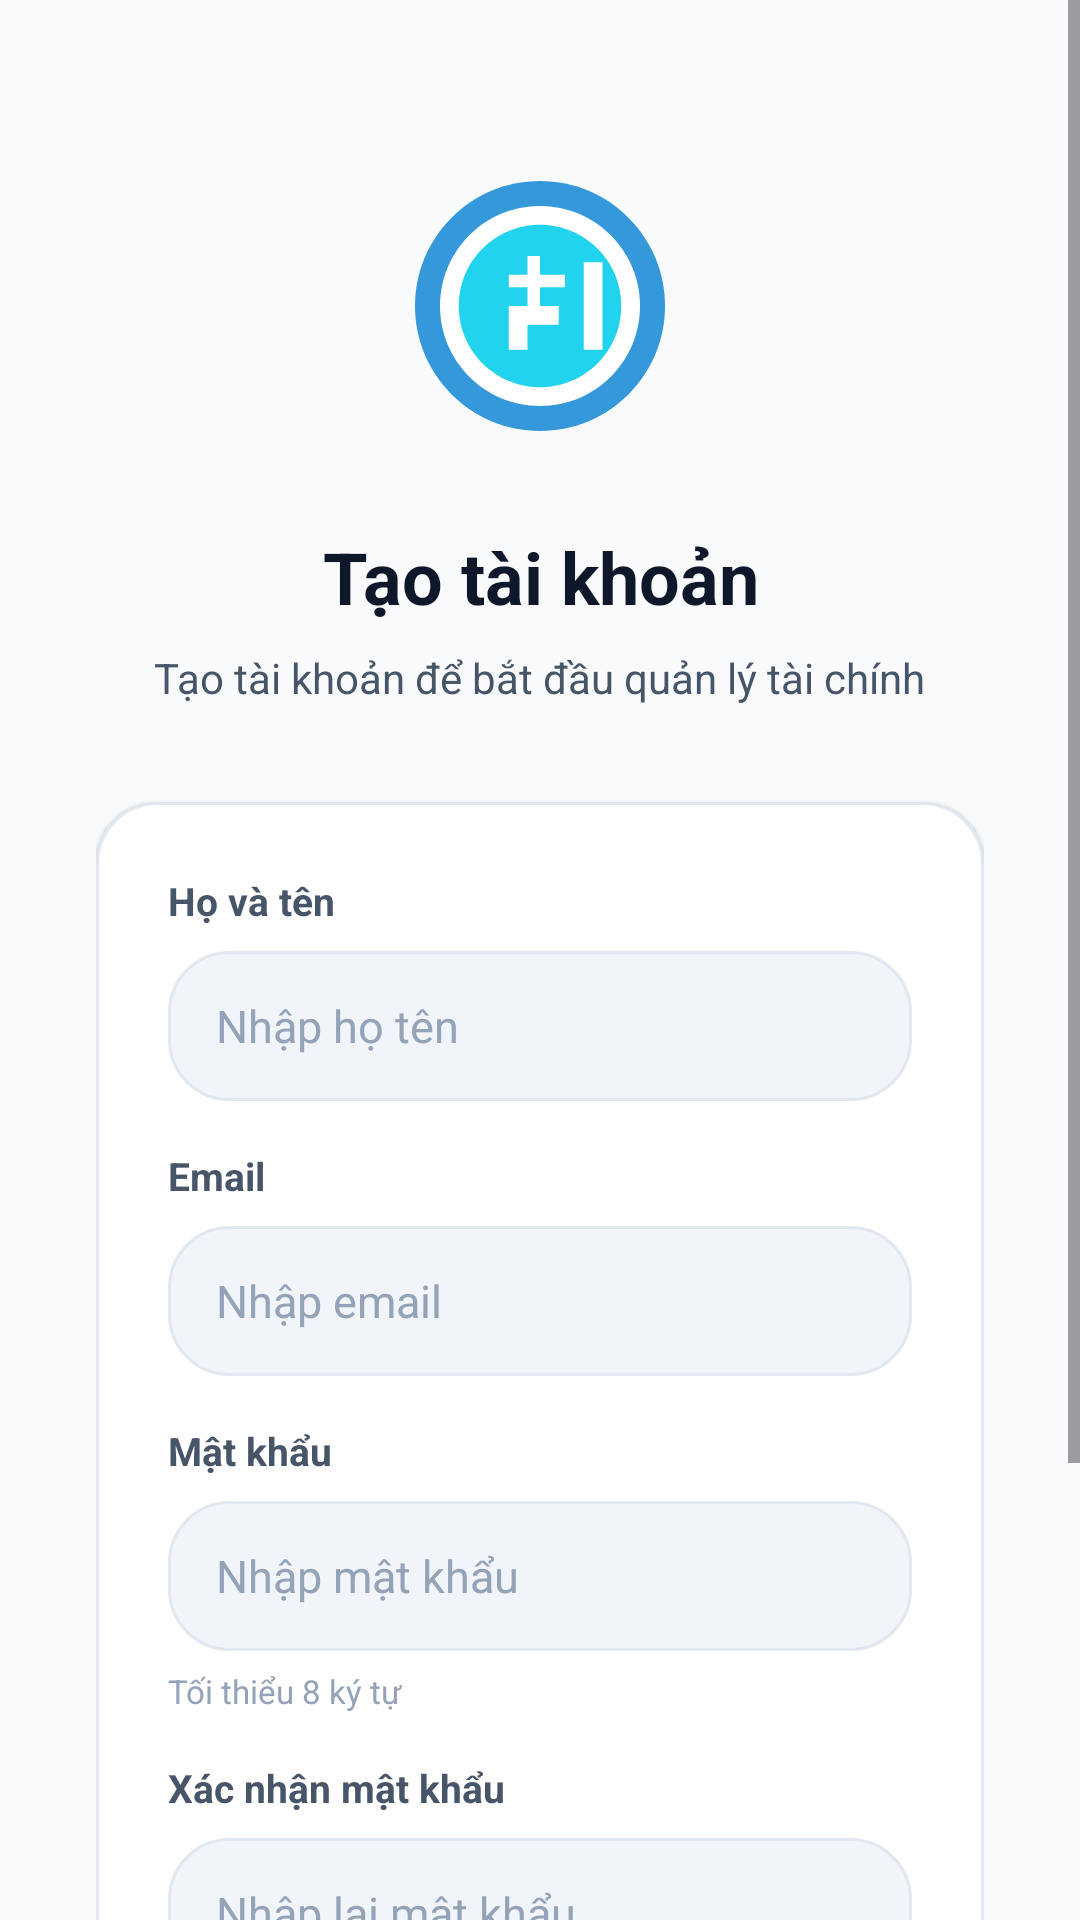

Here is an Android app screen rendered from its layout file. Give the layout XML and the strings, colors and styles it references.
<!-- AndroidManifest.xml: application theme Theme.MyApplication -->
<!-- res/layout/activity_register.xml -->
<?xml version="1.0" encoding="utf-8"?>
<ScrollView xmlns:android="http://schemas.android.com/apk/res/android"
    android:layout_width="match_parent"
    android:layout_height="match_parent"
    android:background="@color/app_background"
    android:fillViewport="true">

    <LinearLayout
        android:layout_width="match_parent"
        android:layout_height="wrap_content"
        android:gravity="center"
        android:orientation="vertical"
        android:padding="32dp"
        android:paddingBottom="40dp">

        
        <ImageView
            android:layout_width="100dp"
            android:layout_height="100dp"
            android:layout_marginTop="20dp"
            android:contentDescription="@string/login_logo_desc"
            android:src="@drawable/ic_coin" />

        <TextView
            android:layout_width="wrap_content"
            android:layout_height="wrap_content"
            android:layout_marginTop="24dp"
            android:gravity="center"
            android:text="@string/register_title"
            android:textColor="@color/text_primary"
            android:textSize="24sp"
            android:textStyle="bold" />

        <TextView
            android:layout_width="wrap_content"
            android:layout_height="wrap_content"
            android:layout_marginTop="8dp"
            android:gravity="center"
            android:text="@string/register_subtitle"
            android:textColor="@color/text_secondary"
            android:textSize="14sp" />

        
        <LinearLayout
            android:layout_width="match_parent"
            android:layout_height="wrap_content"
            android:layout_marginTop="32dp"
            android:background="@drawable/bg_card"
            android:elevation="1dp"
            android:orientation="vertical"
            android:padding="24dp">

            <TextView
                android:layout_width="wrap_content"
                android:layout_height="wrap_content"
                android:text="@string/register_full_name_label"
                android:textColor="@color/text_secondary"
                android:textSize="13sp"
                android:textStyle="bold" />

            <EditText
                android:id="@+id/edtRegisterName"
                android:layout_width="match_parent"
                android:layout_height="50dp"
                android:layout_marginTop="8dp"
                android:background="@drawable/bg_pill"
                android:hint="@string/register_full_name_hint"
                android:inputType="textPersonName"
                android:paddingHorizontal="16dp"
                android:textColor="@color/text_primary"
                android:textColorHint="@color/text_light"
                android:textSize="15sp" />

            <TextView
                android:layout_width="wrap_content"
                android:layout_height="wrap_content"
                android:layout_marginTop="16dp"
                android:text="@string/login_email_label"
                android:textColor="@color/text_secondary"
                android:textSize="13sp"
                android:textStyle="bold" />

            <EditText
                android:id="@+id/edtRegisterEmail"
                android:layout_width="match_parent"
                android:layout_height="50dp"
                android:layout_marginTop="8dp"
                android:background="@drawable/bg_pill"
                android:hint="@string/login_email_hint"
                android:inputType="textEmailAddress"
                android:paddingHorizontal="16dp"
                android:textColor="@color/text_primary"
                android:textColorHint="@color/text_light"
                android:textSize="15sp" />

            <TextView
                android:layout_width="wrap_content"
                android:layout_height="wrap_content"
                android:layout_marginTop="16dp"
                android:text="@string/register_password_label"
                android:textColor="@color/text_secondary"
                android:textSize="13sp"
                android:textStyle="bold" />

            <EditText
                android:id="@+id/edtRegisterPassword"
                android:layout_width="match_parent"
                android:layout_height="50dp"
                android:layout_marginTop="8dp"
                android:background="@drawable/bg_pill"
                android:hint="@string/register_password_hint"
                android:inputType="textPassword"
                android:paddingHorizontal="16dp"
                android:textColor="@color/text_primary"
                android:textColorHint="@color/text_light"
                android:textSize="15sp" />

            <TextView
                android:layout_width="wrap_content"
                android:layout_height="wrap_content"
                android:layout_marginTop="6dp"
                android:text="@string/register_password_note"
                android:textColor="@color/text_light"
                android:textSize="11sp" />

            <TextView
                android:layout_width="wrap_content"
                android:layout_height="wrap_content"
                android:layout_marginTop="16dp"
                android:text="@string/register_confirm_label"
                android:textColor="@color/text_secondary"
                android:textSize="13sp"
                android:textStyle="bold" />

            <EditText
                android:id="@+id/edtRegisterConfirm"
                android:layout_width="match_parent"
                android:layout_height="50dp"
                android:layout_marginTop="8dp"
                android:background="@drawable/bg_pill"
                android:hint="@string/register_confirm_hint"
                android:inputType="textPassword"
                android:paddingHorizontal="16dp"
                android:textColor="@color/text_primary"
                android:textColorHint="@color/text_light"
                android:textSize="15sp" />

            <Button
                android:id="@+id/btnRegister"
                android:layout_width="match_parent"
                android:layout_height="54dp"
                android:layout_marginTop="24dp"
                android:background="@drawable/bg_button_primary"
                android:text="@string/register_button"
                android:textAllCaps="false"
                android:textColor="@color/white"
                android:textSize="16sp"
                android:textStyle="bold" />
        </LinearLayout>

        <TextView
            android:id="@+id/tvGoLogin"
            android:layout_width="wrap_content"
            android:layout_height="wrap_content"
            android:layout_marginTop="24dp"
            android:text="@string/register_login_prompt"
            android:textColor="@color/primary_blue"
            android:textSize="14sp"
            android:textStyle="bold" />
    </LinearLayout>
</ScrollView>
<!-- resources referenced by this layout -->
<resources>
  <color name="app_background">#F8FAFC</color>
  <color name="primary_blue">#6366F1</color>
  <color name="text_light">#94A3B8</color>
  <color name="text_primary">#0F172A</color>
  <color name="text_secondary">#475569</color>
  <color name="white">#FFFFFFFF</color>
  <!-- drawable bg_button_primary (drawable) -->
  <?xml version="1.0" encoding="utf-8"?>
  <shape xmlns:android="http://schemas.android.com/apk/res/android">
      <gradient
          android:angle="0"
          android:endColor="@color/accent_purple"
          android:startColor="@color/primary_blue" />
      <corners android:radius="24dp" />
  </shape>
  <!-- drawable bg_card (drawable) -->
  <?xml version="1.0" encoding="utf-8"?>
  <shape xmlns:android="http://schemas.android.com/apk/res/android">
      <solid android:color="@color/card_background" />
      <stroke
          android:width="1dp"
          android:color="@color/divider_light" />
      <corners android:radius="20dp" />
  </shape>
  <!-- drawable bg_pill (drawable) -->
  <?xml version="1.0" encoding="utf-8"?>
  <shape xmlns:android="http://schemas.android.com/apk/res/android">
      <solid android:color="@color/pill_background" />
      <stroke
          android:width="1dp"
          android:color="@color/divider_light" />
      <corners android:radius="20dp" />
  </shape>
  <!-- drawable ic_coin (drawable) -->
  <?xml version="1.0" encoding="utf-8"?>
  <vector xmlns:android="http://schemas.android.com/apk/res/android"
      android:width="24dp"
      android:height="24dp"
      android:viewportWidth="24"
      android:viewportHeight="24">
  
      
      <path
          android:fillColor="#3498DB"
          android:pathData="M12,2 C6.48,2 2,6.48 2,12 C2,17.52 6.48,22 12,22 C17.52,22 22,17.52 22,12 C22,6.48 17.52,2 12,2Z"/>
  
      
      <path
          android:fillColor="#FFFFFF"
          android:pathData="M12,4 C7.58,4 4,7.58 4,12 C4,16.42 7.58,20 12,20 C16.42,20 20,16.42 20,12 C20,7.58 16.42,4 12,4Z"/>
  
      
      <path
          android:fillColor="#22D3EE"
          android:pathData="M12,5.5 C8.41,5.5 5.5,8.41 5.5,12 C5.5,15.59 8.41,18.5 12,18.5 C15.59,18.5 18.5,15.59 18.5,12 C18.5,8.41 15.59,5.5 12,5.5Z"/>
  
      
      <path
          android:fillColor="#FFFFFF"
          android:pathData="M12,8 L12,9.5 L9.5,9.5 L9.5,10.5 L12,10.5 L12,12 L9.5,12 L9.5,15.5 L11,15.5 L11,13.5 L13.5,13.5 L13.5,12 L11,12 L11,10.5 L14,10.5 L14,9.5 L11,9.5 L11,8 Z
          M15.5,8.5 L15.5,15.5 L17,15.5 L17,8.5 Z"/>
  
  </vector>
  <string name="login_email_hint">Nhập email</string>
  <string name="login_email_label">Email</string>
  <string name="login_logo_desc">Logo ứng dụng</string>
  <string name="register_button">Đăng ký</string>
  <string name="register_confirm_hint">Nhập lại mật khẩu</string>
  <string name="register_confirm_label">Xác nhận mật khẩu</string>
  <string name="register_full_name_hint">Nhập họ tên</string>
  <string name="register_full_name_label">Họ và tên</string>
  <string name="register_login_prompt">Đã có tài khoản? Đăng nhập</string>
  <string name="register_password_hint">Nhập mật khẩu</string>
  <string name="register_password_label">Mật khẩu</string>
  <string name="register_password_note">Tối thiểu 8 ký tự</string>
  <string name="register_subtitle">Tạo tài khoản để bắt đầu quản lý tài chính</string>
  <string name="register_title">Tạo tài khoản</string>
  <style name="Theme.MyApplication" parent="Base.Theme.MyApplication" />
  <color name="accent_purple">#8B5CF6</color>
  <color name="card_background">#FFFFFF</color>
  <color name="divider_light">#E2E8F0</color>
  <color name="pill_background">#F1F5F9</color>
  <style name="Base.Theme.MyApplication" parent="Theme.Material3.DayNight.NoActionBar">
          <item name="colorPrimary">@color/primary_blue</item>
          <item name="colorSecondary">@color/accent_purple</item>
          <item name="android:statusBarColor">@android:color/transparent</item>
          <item name="android:navigationBarColor">@color/card_background</item>
          <item name="android:windowBackground">@color/app_background</item>
      </style>
</resources>
